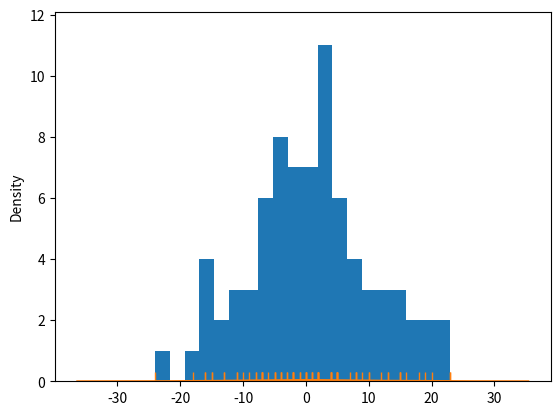

Python code for this plot:
import numpy as np
import matplotlib.pyplot as plt
# settings 에서 seaborn 추가
# https://seaborn.pydata.org/ 참조
import seaborn as sns

# step09_da > numpyEx07.py 정보 가져오기
x = np.array([18, 5, 10, 23, 19, -8, 10, 0, 0, 5, 2, 15, 8,
               2, 5, 4, 15, -1, 4, -7, -24, 7, 9, -6, 23, -13,
               1, 0, 16, 15, 2, 4, -7, -18, -2, 2, 13, 13, -2,
              -2, -9, -13, -16, 20, -4, -3, -11, 8, -15, -1, -7, 4,
              -4, -10, 0, 5, 1, 4, -5, -2, -5, -2, -7, -16, 2,
              -3, -15, 5, -8, 1, 8, 2, 12, -11, 5, -5, -7, -4], )

# hist  : 히스토그램
# bins : 구간의 경계값 리스트
# n : 각 구간에 포함된 값의 개수 또는 빈도 리스트
# patches : 각 구간의 값을 그리는 matplotlib patch 객체 리스트
n, bins, patches = plt.hist(x, bins=20)
# print('n : ' , n)
# print('bins : ', bins)
# print('patches : ', patches)

sns.distplot(x, rug=True)

plt.show()

